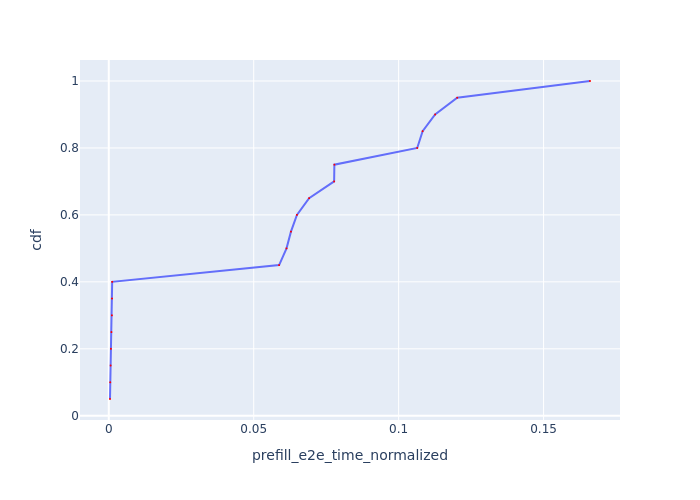

The data file committed next to this chart (first rows):
Request Id, prefill_e2e_time_normalized, cdf
0_0, 0.0004227, 0.05
0_6, 0.0005062, 0.1
0_1, 0.0006498, 0.15
0_5, 0.000729, 0.2
0_7, 0.0009097, 0.25
0_3, 0.001087, 0.3
0_2, 0.001111, 0.35
0_4, 0.001174, 0.4
0_9, 0.05876, 0.45
0_12, 0.06132, 0.5
0_13, 0.06285, 0.55
0_14, 0.06491, 0.6
0_11, 0.06911, 0.65
0_8, 0.07774, 0.7
0_10, 0.07783, 0.75
0_16, 0.1064, 0.8
0_15, 0.1083, 0.85
0_17, 0.1126, 0.9
0_18, 0.1202, 0.95
0_19, 0.166, 1.0
